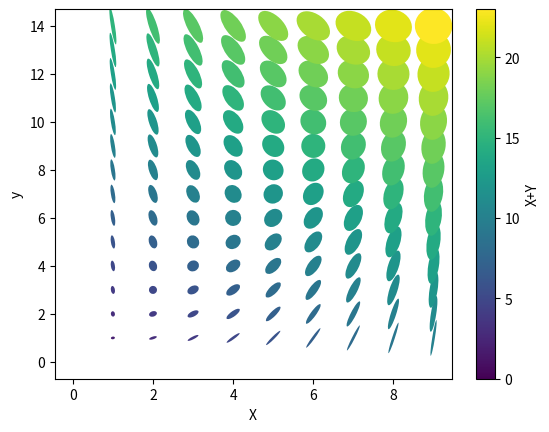

The matplotlib source for this figure:
%matplotlib inline

import matplotlib.pyplot as plt
import numpy as np
from matplotlib.collections import EllipseCollection

x = np.arange(10)
y = np.arange(15)
X, Y = np.meshgrid(x, y)

XY = np.hstack((X.ravel()[:, np.newaxis], Y.ravel()[:, np.newaxis]))

ww = X / 10.0
hh = Y / 15.0
aa = X * 9


fig, ax = plt.subplots()

ec = EllipseCollection(ww, hh, aa, units='x', offsets=XY,
                       transOffset=ax.transData)
ec.set_array((X + Y).ravel())
ax.add_collection(ec)
ax.autoscale_view()
ax.set_xlabel('X')
ax.set_ylabel('y')
cbar = plt.colorbar(ec)
cbar.set_label('X+Y')
plt.show()